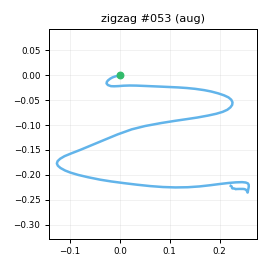

Source data for this figure (header and first rows):
t_s, ax, ay, az, gx, gy, gz, seq
0.00000, -0.8597, -0.03505, 0.4553, -2.681, 3.069, 3.99, 0
0.01000, -0.8783, -0.03637, 0.4447, -2.795, 2.689, 3.885, 1
0.02000, -0.8572, -0.01653, 0.4714, -4.24, 2.363, 1.966, 2
0.03000, -0.8509, 0.01741, 0.4678, -5.027, 1.368, -1.299, 3
0.04000, -0.8486, 0.03048, 0.4365, -6.369, 1.914, -5.812, 4
0.05000, -0.8124, 0.03209, 0.4609, -8.658, 1.914, -7.064, 5
0.06000, -0.7846, 0.04008, 0.4794, -14.65, 1.806, -5.934, 6
0.07000, -0.7304, 0.02844, 0.523, -22.1, 4.301, 0.2318, 7
0.08000, -0.6934, -0.05369, 0.5484, -31.52, 8.442, 7.862, 8
0.09000, -0.6977, -0.2318, 0.5574, -39.26, 14.85, 12.75, 9
0.1, -0.7401, -0.4469, 0.5189, -40.23, 22.44, 12.59, 10
0.111, -0.8435, -0.6592, 0.4676, -35.48, 27.48, 8.791, 11
0.12, -0.9068, -0.8632, 0.3932, -24.06, 30, 1.844, 12
0.13, -0.9592, -0.9926, 0.3285, -6.334, 29.33, -4.58, 13
0.14, -1.056, -1.141, 0.3141, 24.49, 29.01, -2.323, 14
0.151, -1.066, -1.124, 0.2878, 49.98, 18.25, -4.388, 15
0.16, -1.011, -1.001, 0.3059, 62.38, 2.476, -1.911, 16
0.17, -0.9062, -0.9244, 0.3527, 79.41, -3.246, 0.6865, 17
0.18, -0.7827, -0.9233, 0.4175, 93.81, -7.349, -1.457, 18
0.19, -0.7503, -0.9155, 0.4632, 108.5, -3.383, -3.65, 19
0.2, -0.7597, -0.8579, 0.4065, 123, 1.703, -0.6756, 20
0.21, -0.7644, -0.7956, 0.3397, 135, 5.407, 7.321, 21
0.22, -0.7458, -0.6673, 0.2929, 145.3, 6.318, 20.76, 22
0.23, -0.7025, -0.5199, 0.2643, 153, 6.531, 37.6, 23
0.24, -0.6469, -0.3117, 0.2442, 158.1, 7.181, 56.33, 24
0.25, -0.572, -0.109, 0.2125, 160.1, 7.361, 73.81, 25
0.26, -0.4799, 0.09840, 0.1901, 157.8, 10.72, 89.64, 26
0.27, -0.433, 0.3808, 0.1719, 153.4, 15.27, 98.26, 27
0.281, -0.4781, 0.7833, 0.1628, 146.2, 20.83, 91.39, 28
0.29, -0.5802, 1.161, 0.1285, 139.4, 27.24, 70.82, 29
0.3, -0.6958, 1.438, 0.03209, 127.6, 33.82, 46.73, 30
0.31, -0.7254, 1.59, -0.02824, 107.4, 36.14, 28.03, 31
0.32, -0.6947, 1.651, -0.08269, 78.76, 36.76, 18.67, 32
0.33, -0.6529, 1.727, -0.1669, 50.3, 42.16, 18.2, 33
0.34, -0.6705, 1.802, -0.2386, 23, 47, 19.02, 34
0.35, -0.7139, 1.962, -0.3086, -6.268, 46.78, 12.71, 35
0.36, -0.7488, 2.132, -0.3313, -31.6, 44.2, -0.08867, 36
0.37, -0.7571, 2.226, -0.3241, -55.16, 43.34, -18.64, 37
0.38, -0.6888, 2.148, -0.3219, -85.12, 38.23, -41.86, 38
0.39, -0.5774, 1.955, -0.2521, -114.5, 34.16, -58.61, 39
0.4, -0.4165, 1.735, -0.1772, -147.2, 32.12, -72.58, 40
0.411, -0.421, 1.547, -0.2283, -176.2, 32.43, -80.49, 41
0.42, -0.3247, 1.252, -0.2143, -203.4, 30.75, -87.48, 42
0.43, -0.25, 0.9426, -0.1518, -224, 32.7, -89.56, 43
0.44, -0.2643, 0.5402, -0.06459, -247, 39.3, -90.16, 44
0.451, -0.2969, 0.1214, -0.02024, -263.7, 48.75, -89.18, 45
0.46, -0.3406, -0.3363, -0.07121, -269.3, 66.97, -86.42, 46
0.47, -0.6171, -0.8478, -0.1962, -256.1, 91.82, -76.79, 47
0.48, -0.9241, -1.357, -0.2832, -244.9, 101.2, -71.06, 48
0.49, -1.12, -1.858, -0.2614, -227.3, 94.41, -63.57, 49
0.5, -1.224, -2.188, -0.1459, -197.9, 82.33, -54.07, 50
0.51, -1.277, -2.345, 0.01867, -165.6, 64.32, -48.29, 51
0.52, -1.259, -2.431, 0.1889, -124.2, 51.26, -42.36, 52
0.53, -1.238, -2.495, 0.3218, -78.87, 46.49, -38.97, 53
0.54, -1.211, -2.535, 0.358, -45.74, 43.24, -36.42, 54
0.55, -1.172, -2.551, 0.356, -13.75, 42.22, -25.46, 55
0.56, -1.121, -2.561, 0.3511, 18.66, 40.99, -8.289, 56
0.57, -1.035, -2.494, 0.2754, 47.11, 40.45, 14.57, 57
0.581, -0.985, -2.415, 0.2045, 76.04, 41.72, 41.54, 58
0.59, -0.9212, -2.292, 0.1251, 108.2, 42.16, 64.14, 59
... 57 more rows
